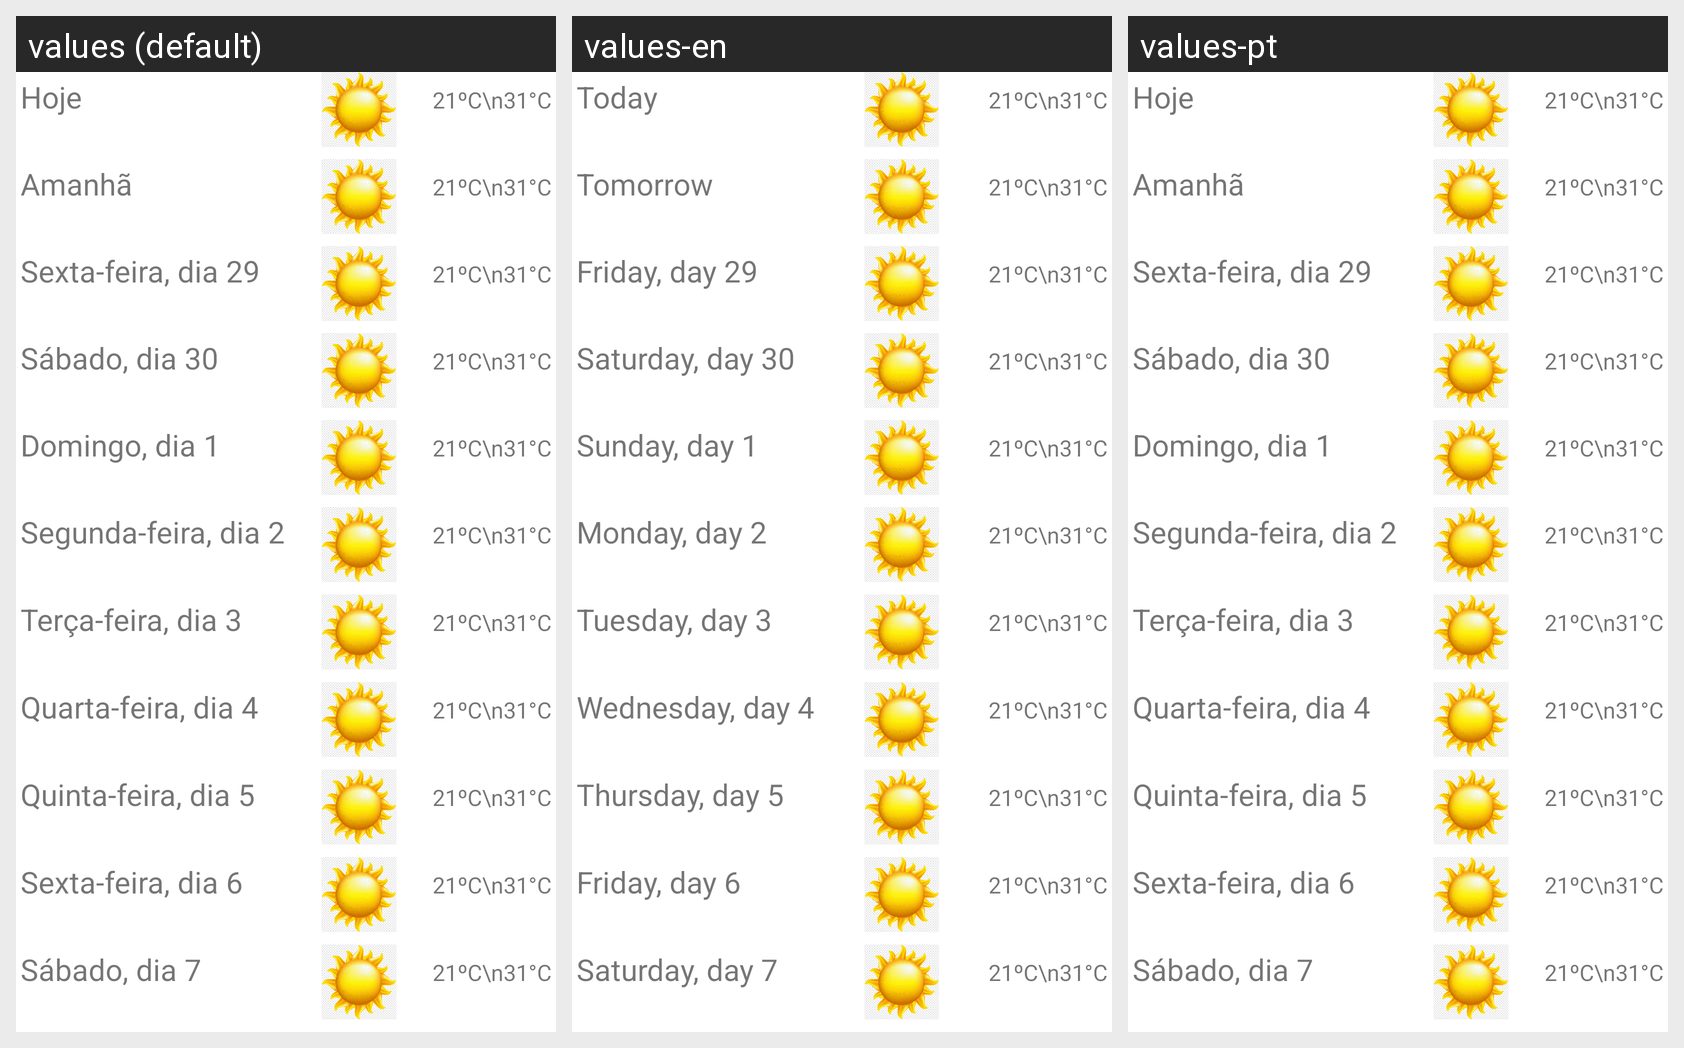

The same Android screen rendered under several of its app's locales, left to right. List the strings drawn on it with the default value and each locale's translation.
Android screen res/layout/activity_previsao_do_tempo.xml rendered under 3 locales, left to right: values (default), values-en, values-pt. Device: Nexus 5 (rendered at 1080×1920; each locale shown at half size, 540×960, under a caption strip naming it); theme Theme.E03GUI.
Strings drawn on this screen, with the default value and each locale's value (text and hints the layout hard-codes, and strings that could not be matched under every locale, appear in the picture but are not listed):

msg_dia1
  values: Hoje
  values-en: Today
  values-pt: Hoje  [not translated; the default value is used]

msg_dia2
  values: Amanhã
  values-en: Tomorrow
  values-pt: Amanhã  [not translated; the default value is used]

msg_dia3
  values: Sexta-feira, dia 29
  values-en: Friday, day 29
  values-pt: Sexta-feira, dia 29  [not translated; the default value is used]

msg_dia4
  values: Sábado, dia 30
  values-en: Saturday, day 30
  values-pt: Sábado, dia 30  [not translated; the default value is used]

msg_dia5
  values: Domingo, dia 1
  values-en: Sunday, day 1
  values-pt: Domingo, dia 1  [not translated; the default value is used]

msg_dia6
  values: Segunda-feira, dia 2
  values-en: Monday, day 2
  values-pt: Segunda-feira, dia 2  [not translated; the default value is used]

msg_dia7
  values: Terça-feira, dia 3
  values-en: Tuesday, day 3
  values-pt: Terça-feira, dia 3  [not translated; the default value is used]

msg_dia8
  values: Quarta-feira, dia 4
  values-en: Wednesday, day 4
  values-pt: Quarta-feira, dia 4  [not translated; the default value is used]

msg_dia9
  values: Quinta-feira, dia 5
  values-en: Thursday, day 5
  values-pt: Quinta-feira, dia 5  [not translated; the default value is used]

msg_dia10
  values: Sexta-feira, dia 6
  values-en: Friday, day 6
  values-pt: Sexta-feira, dia 6  [not translated; the default value is used]

msg_dia11
  values: Sábado, dia 7
  values-en: Saturday, day 7
  values-pt: Sábado, dia 7  [not translated; the default value is used]
